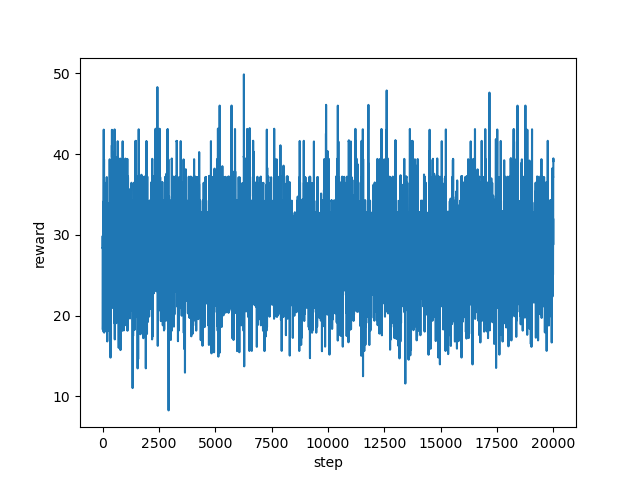

The file beside this chart, header and first rows:
step, reward
0, 28.36
1, 28.33
2, 28.32
3, 28.34
4, 28.36
5, 29.85
6, 29.79
7, 29.81
8, 26.57
9, 28.56
10, 29.77
11, 21.84
12, 18.26
13, 18.28
14, 18.81
15, 22.3
16, 27.56
17, 27.61
18, 26.51
19, 28.86
20, 29.81
21, 29.85
22, 29.83
23, 29.8
24, 29.84
25, 30.53
26, 27.65
27, 27.6
28, 27.58
29, 27.62
30, 28.38
31, 29.83
32, 30.6
33, 30.58
34, 32.77
35, 32.73
36, 32.77
37, 34.1
38, 30.52
39, 30.52
40, 30.53
41, 26.5
42, 28.58
43, 29.78
44, 21.58
45, 17.98
46, 19.73
47, 27.49
48, 31.2
49, 33.56
50, 33.55
51, 37.24
52, 40.25
53, 43.03
54, 33.58
55, 27.59
56, 28.25
57, 32.77
58, 28.71
59, 26.4
... 19,940 more rows
